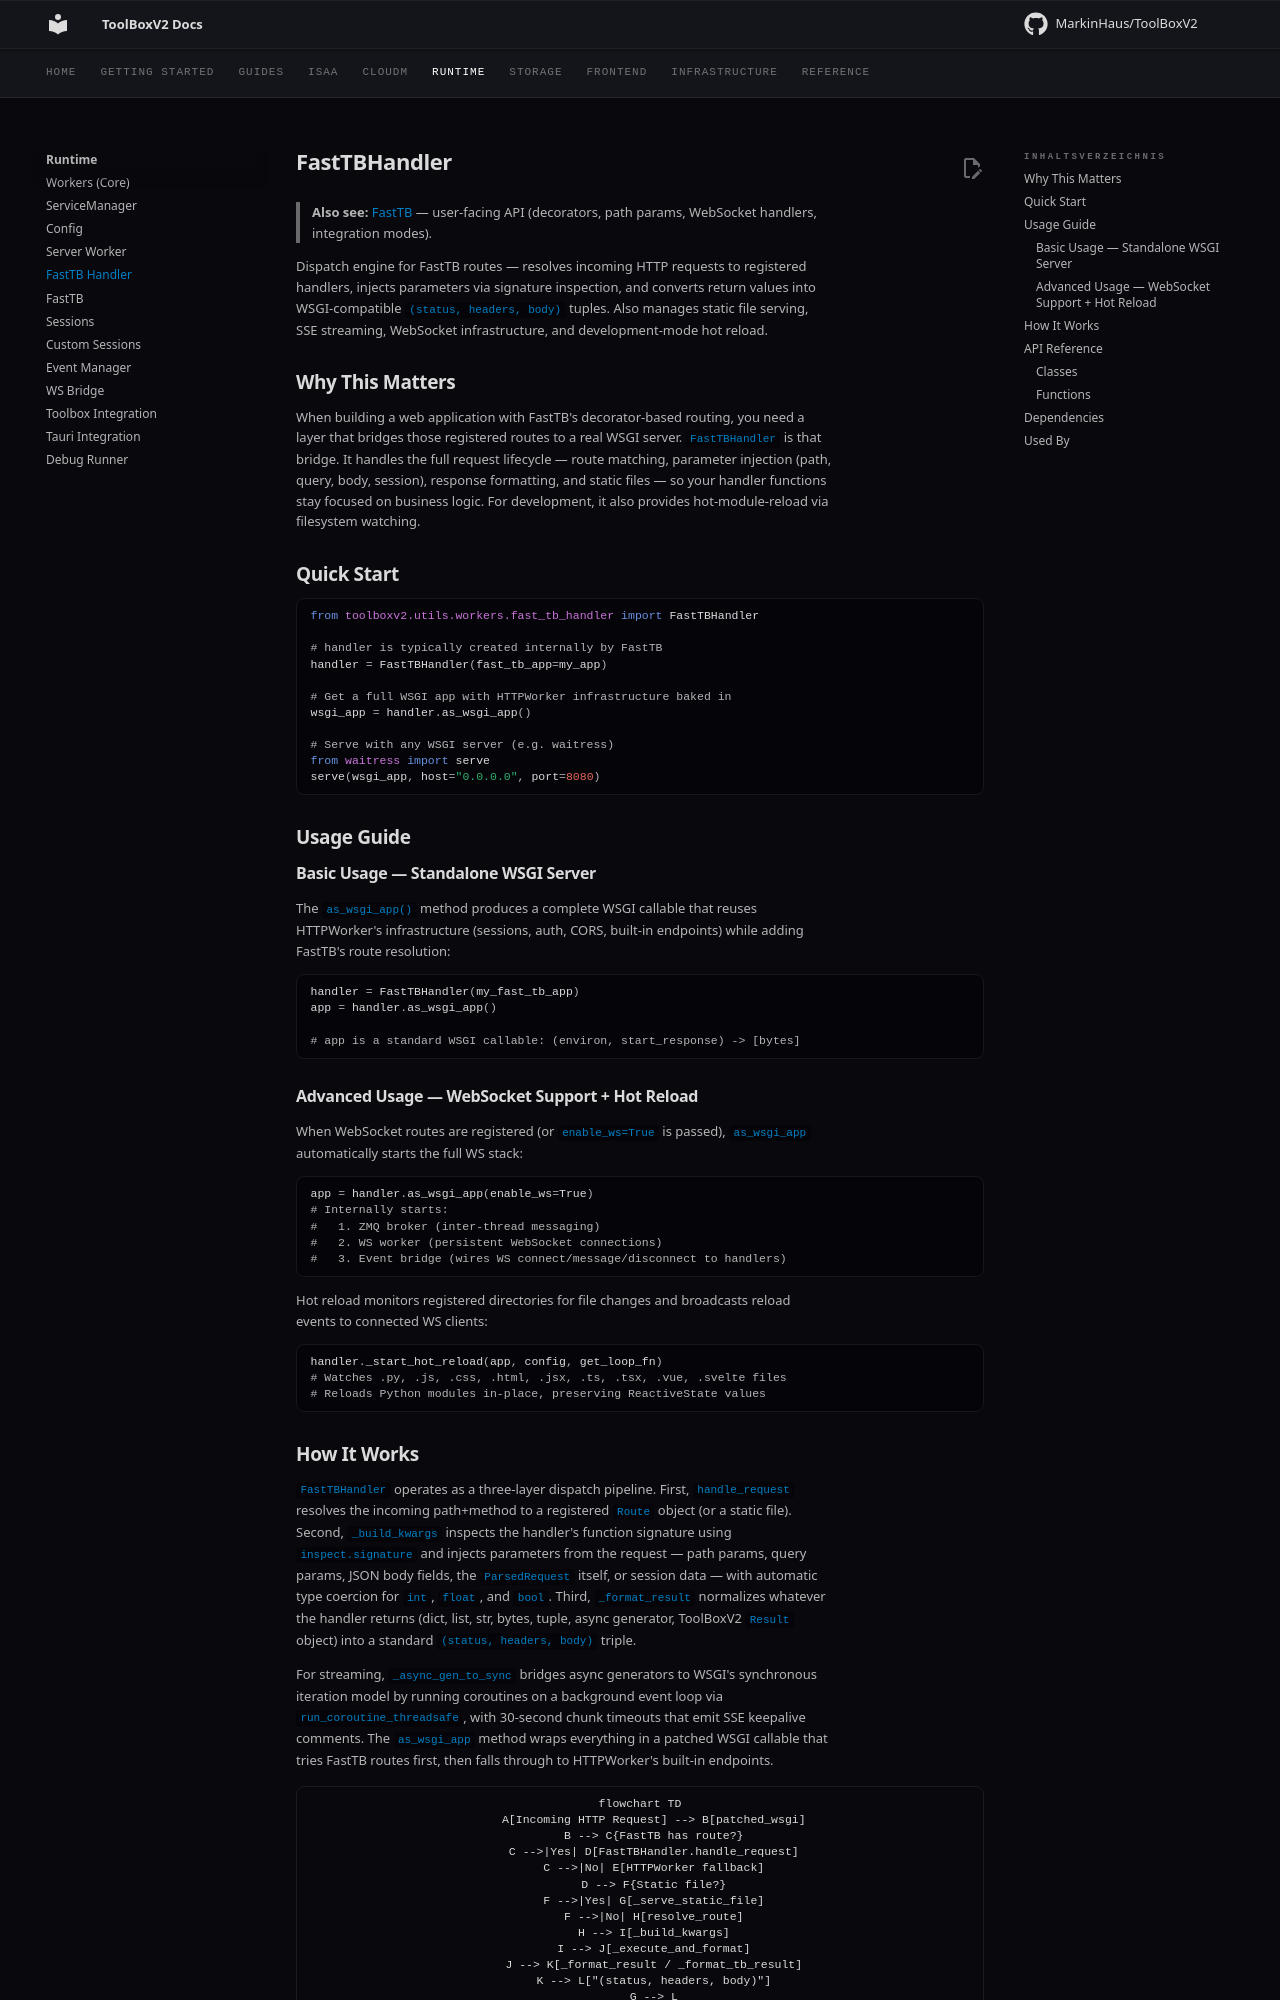

repository: MarkinHaus/ToolBoxV2 · page: runtime/fast_tb_handler/index.html · generator: mkdocs

# FastTBHandler

> **Also see:** [FastTB](fasttb.md) — user-facing API (decorators, path params, WebSocket handlers, integration modes).

Dispatch engine for FastTB routes — resolves incoming HTTP requests to registered handlers, injects parameters via signature inspection, and converts return values into WSGI-compatible `(status, headers, body)` tuples. Also manages static file serving, SSE streaming, WebSocket infrastructure, and development-mode hot reload.

## Why This Matters

When building a web application with FastTB's decorator-based routing, you need a layer that bridges those registered routes to a real WSGI server. `FastTBHandler` is that bridge. It handles the full request lifecycle — route matching, parameter injection (path, query, body, session), response formatting, and static files — so your handler functions stay focused on business logic. For development, it also provides hot-module-reload via filesystem watching.

## Quick Start

```python
from toolboxv2.utils.workers.fast_tb_handler import FastTBHandler

# handler is typically created internally by FastTB
handler = FastTBHandler(fast_tb_app=my_app)

# Get a full WSGI app with HTTPWorker infrastructure baked in
wsgi_app = handler.as_wsgi_app()

# Serve with any WSGI server (e.g. waitress)
from waitress import serve
serve(wsgi_app, host="0.0.0.0", port=8080)
```

## Usage Guide

### Basic Usage — Standalone WSGI Server

The `as_wsgi_app()` method produces a complete WSGI callable that reuses HTTPWorker's infrastructure (sessions, auth, CORS, built-in endpoints) while adding FastTB's route resolution:

```python
handler = FastTBHandler(my_fast_tb_app)
app = handler.as_wsgi_app()

# app is a standard WSGI callable: (environ, start_response) -> [bytes]
```

### Advanced Usage — WebSocket Support + Hot Reload

When WebSocket routes are registered (or `enable_ws=True` is passed), `as_wsgi_app` automatically starts the full WS stack:

```python
app = handler.as_wsgi_app(enable_ws=True)
# Internally starts:
#   1. ZMQ broker (inter-thread messaging)
#   2. WS worker (persistent WebSocket connections)
#   3. Event bridge (wires WS connect/message/disconnect to handlers)
```

Hot reload monitors registered directories for file changes and broadcasts reload events to connected WS clients:

```python
handler._start_hot_reload(app, config, get_loop_fn)
# Watches .py, .js, .css, .html, .jsx, .ts, .tsx, .vue, .svelte files
# Reloads Python modules in-place, preserving ReactiveState values
```
